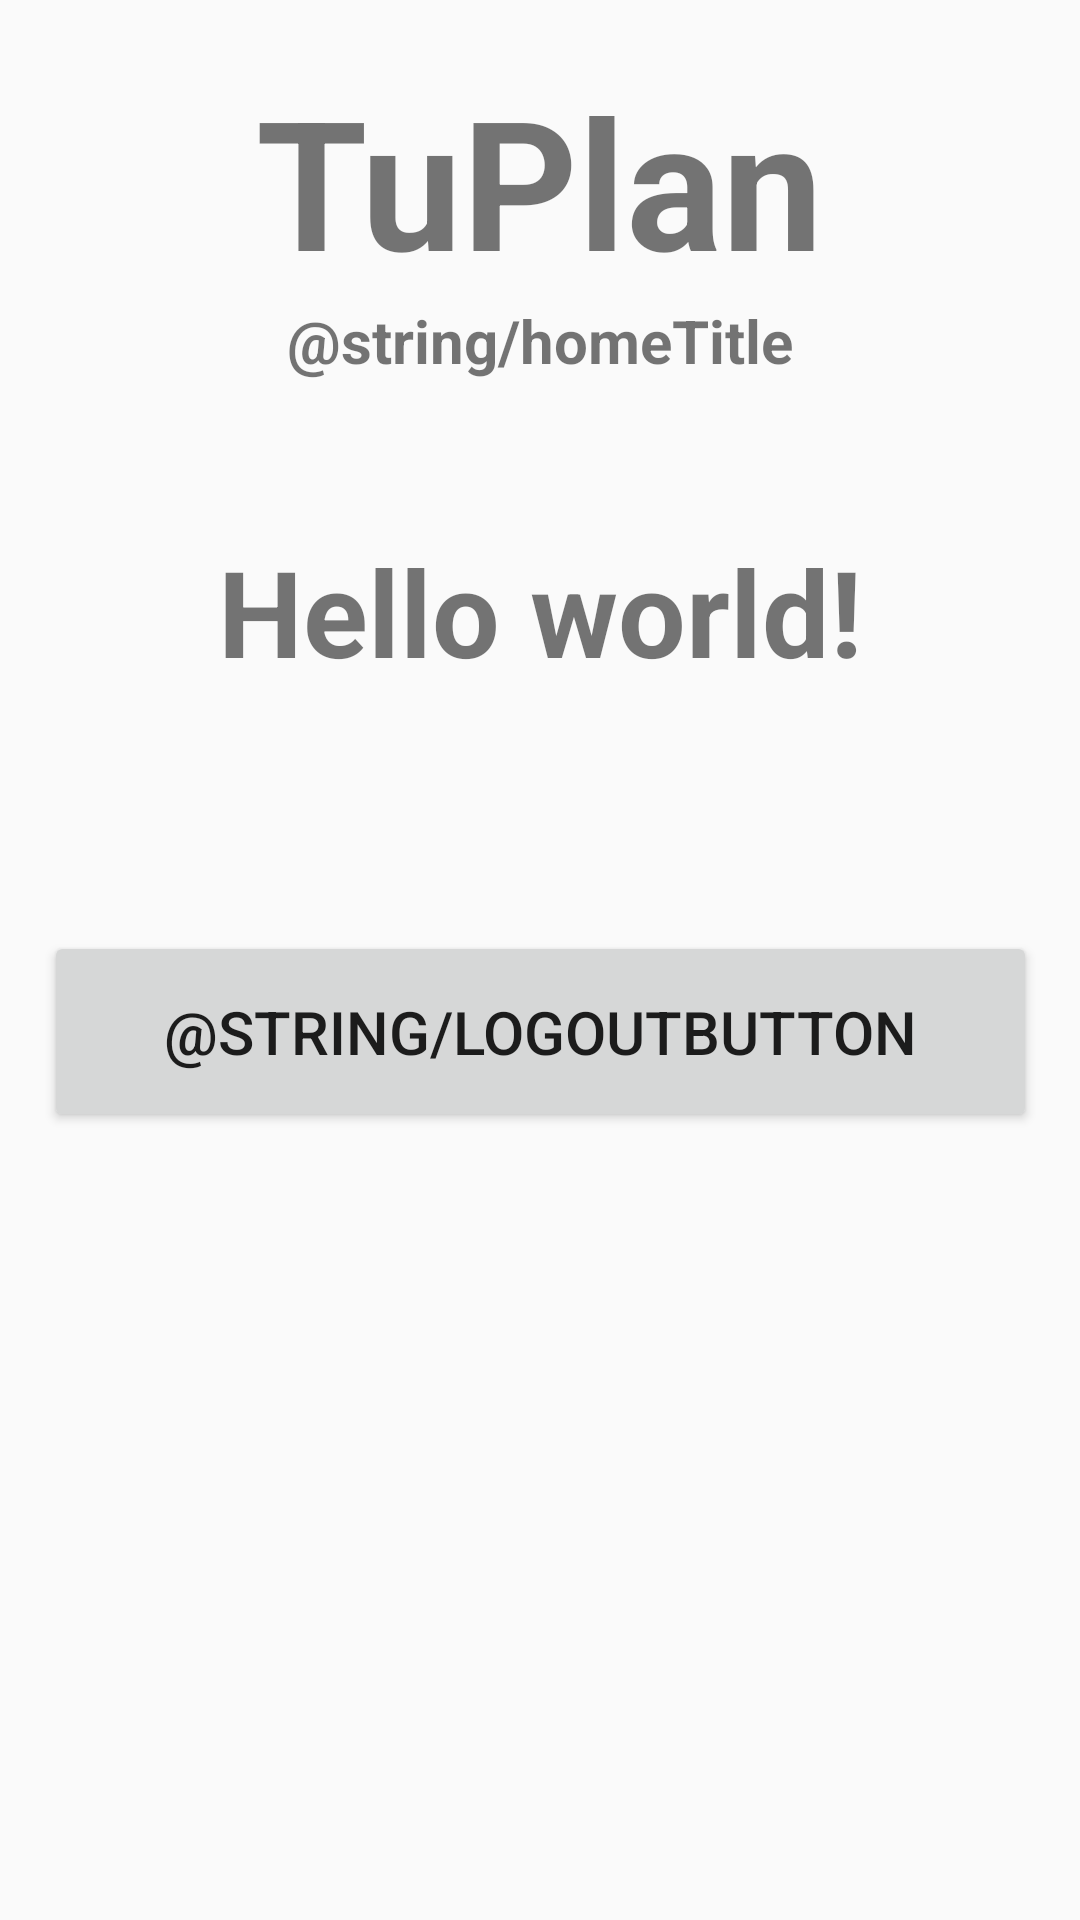

Android layout source for this screen:
<!-- AndroidManifest.xml: application theme Theme.TuPlan -->
<!-- res/layout/activity_main.xml -->
<?xml version="1.0" encoding="utf-8"?>
<androidx.constraintlayout.widget.ConstraintLayout xmlns:android="http://schemas.android.com/apk/res/android"
    xmlns:app="http://schemas.android.com/apk/res-auto"
    xmlns:tools="http://schemas.android.com/tools"
    android:layout_width="match_parent"
    android:layout_height="match_parent"
    tools:context=".MainActivity">
    <ScrollView
        android:layout_width="match_parent"
        android:layout_height="match_parent"
        android:fillViewport="true">
        <androidx.constraintlayout.widget.ConstraintLayout
            android:layout_width="match_parent"
            android:layout_height="match_parent">

            <TextView
                android:id="@+id/appTitle"
                android:layout_width="wrap_content"
                android:layout_height="wrap_content"
                android:layout_marginTop="20dp"
                android:text="@string/app_name"
                android:textSize="60sp"
                android:textStyle="bold"
                app:layout_constraintEnd_toEndOf="parent"
                app:layout_constraintHorizontal_bias="0.5"
                app:layout_constraintStart_toStartOf="parent"
                app:layout_constraintTop_toTopOf="parent" />

            <TextView
                android:id="@+id/homeTitle"
                android:layout_width="wrap_content"
                android:layout_height="wrap_content"
                android:text="@string/homeTitle"
                android:textSize="20sp"
                android:textStyle="bold"
                app:layout_constraintEnd_toEndOf="parent"
                app:layout_constraintHorizontal_bias="0.5"
                app:layout_constraintStart_toStartOf="parent"
                app:layout_constraintTop_toBottomOf="@+id/appTitle" />

            <TextView
                android:id="@+id/userName"
                android:layout_width="0dp"
                android:layout_height="wrap_content"
                android:gravity="center"
                android:layout_marginStart="20dp"
                android:layout_marginTop="50dp"
                android:layout_marginEnd="20dp"
                android:text="Hello world!"
                android:textSize="40sp"
                android:textStyle="bold"
                app:layout_constraintEnd_toEndOf="parent"
                app:layout_constraintHorizontal_bias="0.5"
                app:layout_constraintStart_toStartOf="parent"
                app:layout_constraintTop_toBottomOf="@+id/homeTitle" />

            <Button
                android:id="@+id/logoutButton"
                android:layout_width="wrap_content"
                android:layout_height="wrap_content"
                android:layout_marginTop="80dp"
                android:text="@string/logoutButton"
                android:textSize="20sp"
                android:paddingVertical="20dp"
                android:paddingHorizontal="40dp"
                app:layout_constraintEnd_toEndOf="parent"
                app:layout_constraintHorizontal_bias="0.5"
                app:layout_constraintStart_toStartOf="parent"
                app:layout_constraintTop_toBottomOf="@+id/userName" />
        </androidx.constraintlayout.widget.ConstraintLayout>
    </ScrollView>
</androidx.constraintlayout.widget.ConstraintLayout>
<!-- resources referenced by this layout -->
<resources>
  <string name="app_name">TuPlan</string>
  <style name="Theme.TuPlan" parent="Theme.AppCompat.Light.NoActionBar">
          
          <item name="colorPrimary">@color/purple_500</item>
          <item name="colorPrimaryVariant">@color/purple_700</item>
          <item name="colorOnPrimary">@color/white</item>
          
          <item name="colorSecondary">@color/teal_200</item>
          <item name="colorSecondaryVariant">@color/teal_700</item>
          <item name="colorOnSecondary">@color/black</item>
          
          <item name="android:statusBarColor" tools:targetApi="l">?attr/colorPrimaryVariant</item>
          
      </style>
  <color name="purple_500">#004AAD</color>
  <color name="purple_700">#004AAD</color>
  <color name="white">#FFFFFFFF</color>
  <color name="teal_200">#FF03DAC5</color>
  <color name="teal_700">#FF018786</color>
  <color name="black">#FF000000</color>
</resources>
